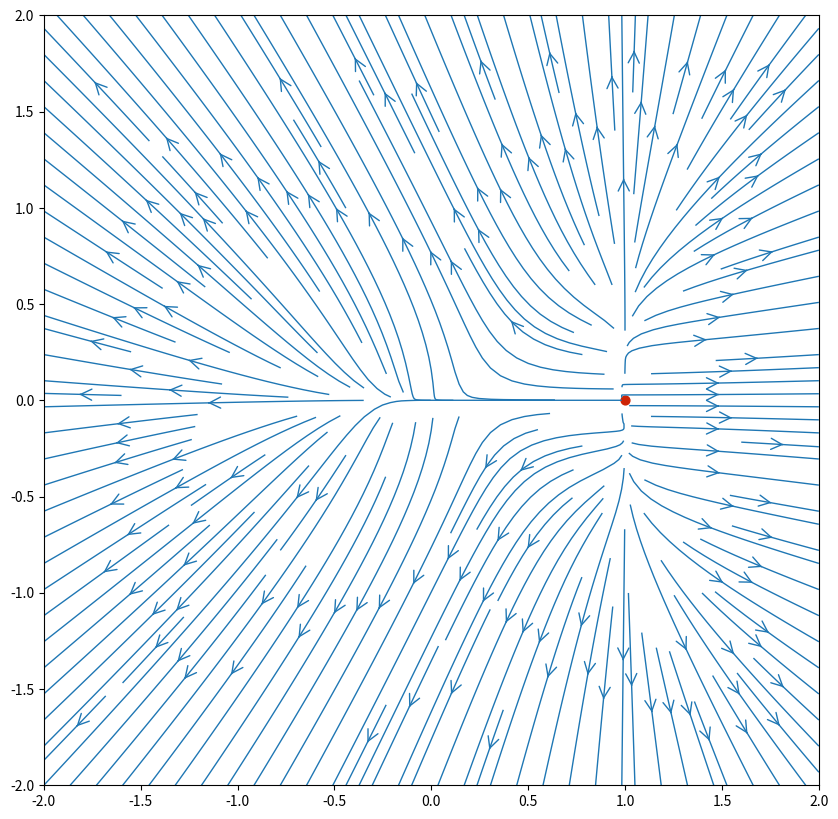

The script that saved this image:
import math
import numpy as np
import matplotlib.pyplot as plt
class Space_domain:
    def __init__(self,num_of_points_per_direction=50):
        self.N = num_of_points_per_direction
        self.x_start = -2
        self.x_end = 2
        self.y_start = -2
        self.y_end = 2
        self.X = None
        self.Y =None # Y spoition of point (
        self.u = None   # X comp of speed vector
        self.v =None # Y comp of speed vector


    def create_grid(self):
        x = np.linspace(self.x_start,self.x_end,self.N)
        y = np.linspace(self.y_start,self.y_end,self.N)
        self.X,self.Y = np.meshgrid(x,y)
        self.u,self.v = np.zeros_like(np.meshgrid(self.N,self.N))


    def create_source_flow(self,strength=5,x_sr= -1,y_sr= 0):
        # compute the velocity field on the mesh grid
        self.u = self.u +(strength / (2 * math.pi) * ((self.X - x_sr) / ((self.X - x_sr) ** 2 + (self.Y - y_sr) ** 2)))
        self.v = self.v + (strength / (2 * math.pi) *((self.Y - y_sr) / ((self.X - y_sr) ** 2 + (self.Y - y_sr) ** 2)))

        width = 10
        fig, ax = plt.subplots(figsize=(width, (self.y_end - self.y_start) / (self.x_end - self.x_start) * width))
        # ax.axis([-0.25, 1.25, -1, 1])
        ax.streamplot(self.X, self.Y, self.u, self.v, density=2, linewidth=1, arrowsize=2, arrowstyle='->')
        ax.scatter(x_sr,y_sr, color='#CD2305', s=40, marker='o')
        plt.show()

so =Space_domain()
so.create_grid()
so.create_source_flow(1,1,0)
print(so.u,so.v)
